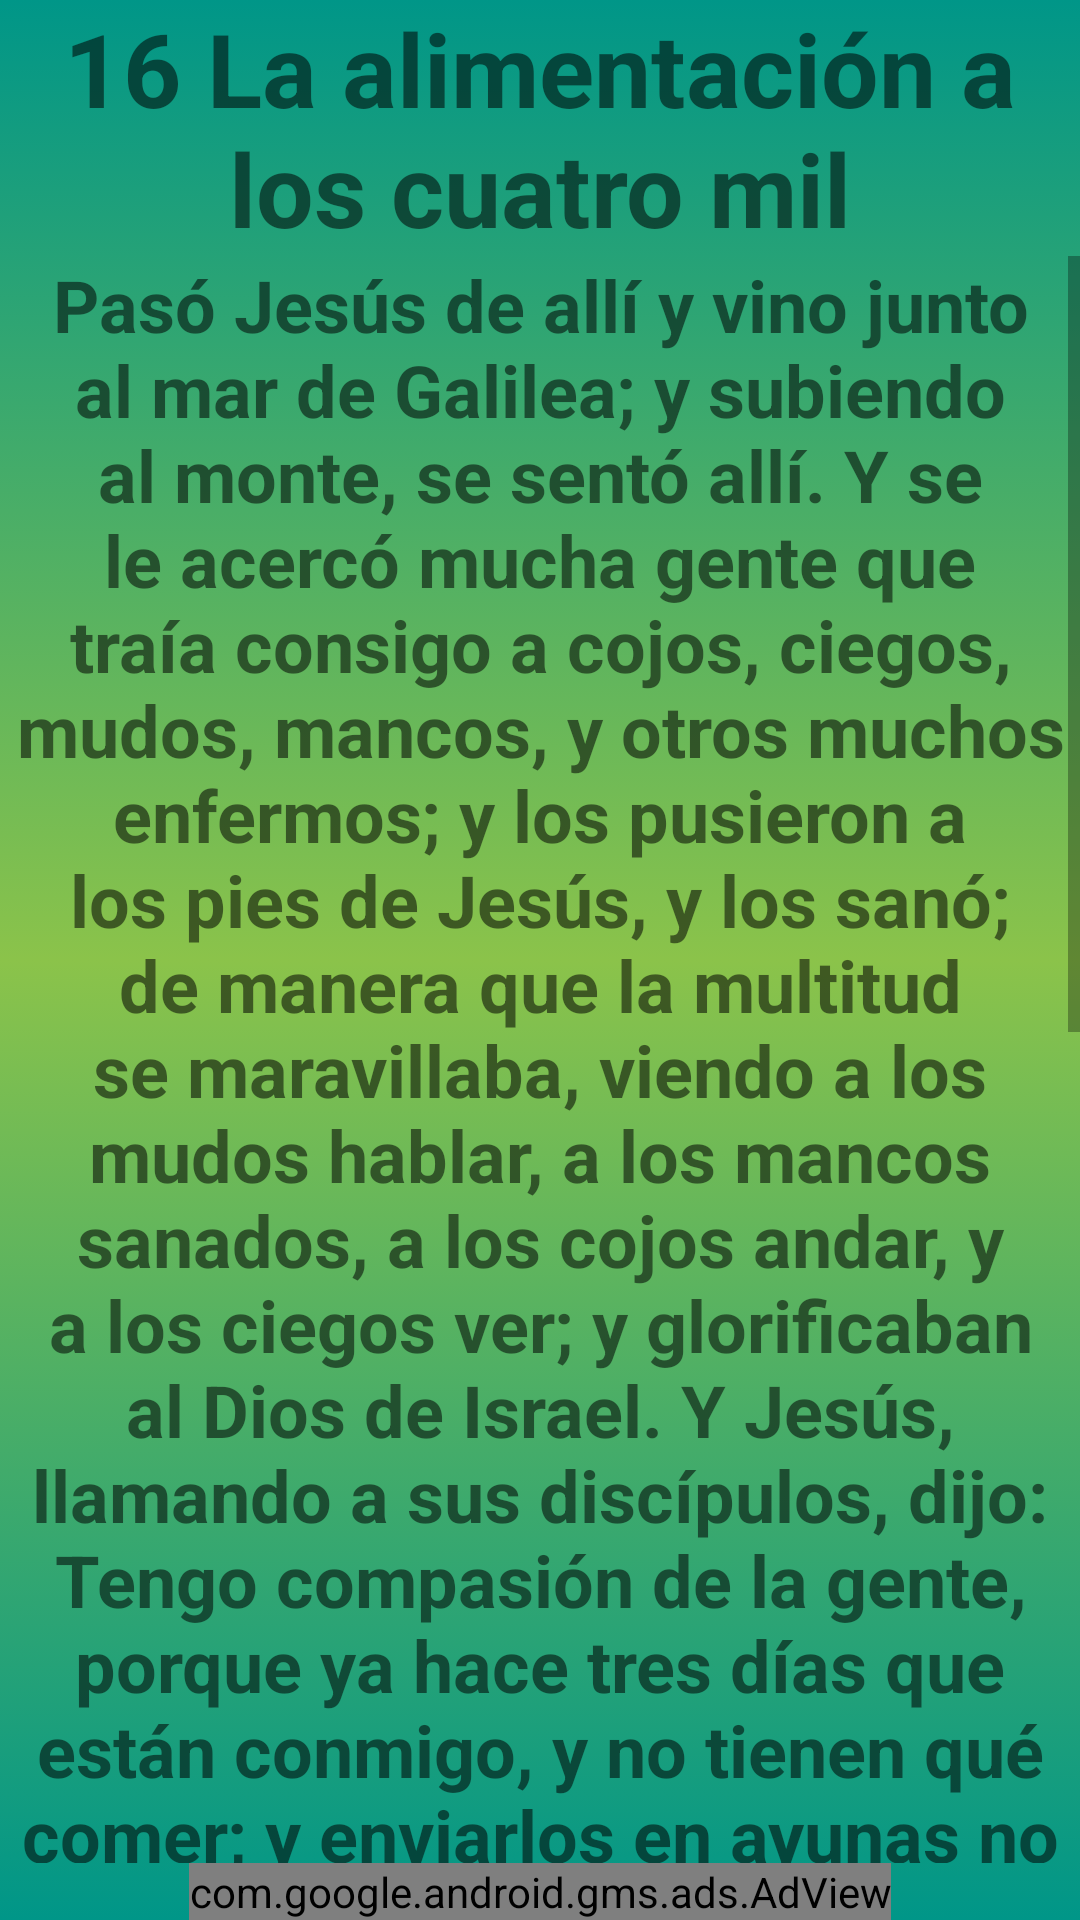

This screen was rendered from an Android layout file. Write that file and the resources it references.
<!-- AndroidManifest.xml: application theme Theme.Prayer -->
<!-- res/layout/milagro16.xml -->
<?xml version="1.0" encoding="utf-8"?>
<androidx.constraintlayout.widget.ConstraintLayout xmlns:android="http://schemas.android.com/apk/res/android"
    xmlns:app="http://schemas.android.com/apk/res-auto"
    xmlns:tools="http://schemas.android.com/tools"
    android:layout_width="match_parent"
    android:layout_height="match_parent"
    android:background="@drawable/fondo_degradado"
    tools:context=".Milagro16">

    <TextView
        android:id="@+id/titulo_milagro_16"
        android:layout_width="match_parent"
        android:layout_height="wrap_content"
        android:text="@string/titulo_milagro16"
        android:textAlignment="center"
        android:textSize="34sp"
        android:textStyle="bold"
        app:layout_constraintBottom_toTopOf="@+id/scrollView24"
        app:layout_constraintEnd_toEndOf="parent"
        app:layout_constraintStart_toStartOf="parent"
        app:layout_constraintTop_toTopOf="parent" />

    <com.google.android.gms.ads.AdView
        android:id="@+id/adViewadViewmil16"
        android:layout_width="wrap_content"
        android:layout_height="wrap_content"
        android:layout_alignParentBottom="true"
        android:layout_centerHorizontal="true"
        app:adSize="BANNER"
        app:adUnitId="ca-app-pub-1008936073037880/4513063998"
        app:layout_constraintBottom_toBottomOf="parent"
        app:layout_constraintEnd_toEndOf="parent"
        app:layout_constraintStart_toStartOf="parent"
        app:layout_constraintTop_toBottomOf="@+id/scrollView24"></com.google.android.gms.ads.AdView>

    <ScrollView
        android:id="@+id/scrollView24"
        android:layout_width="match_parent"
        android:layout_height="0dp"
        app:layout_constraintBottom_toTopOf="@+id/adViewadViewmil16"
        app:layout_constraintEnd_toEndOf="parent"
        app:layout_constraintStart_toStartOf="parent"
        app:layout_constraintTop_toBottomOf="@+id/titulo_milagro_16">

        <LinearLayout
            android:layout_width="match_parent"
            android:layout_height="wrap_content"
            android:orientation="vertical">

            <TextView
                android:id="@+id/textView6"
                android:layout_width="match_parent"
                android:layout_height="wrap_content"
                android:text="@string/texto_milagro16"
                android:textAlignment="center"
                android:textSize="24sp"
                android:textStyle="bold" />
        </LinearLayout>
    </ScrollView>
</androidx.constraintlayout.widget.ConstraintLayout>
<!-- resources referenced by this layout -->
<resources>
  <!-- drawable fondo_degradado (drawable) -->
  <?xml version="1.0" encoding="utf-8"?>
  <selector xmlns:android="http://schemas.android.com/apk/res/android">
      <item>
          <shape android:shape="rectangle">
              <gradient
                  android:startColor="#009688"
                  android:centerColor="#8BC34A"
  
                  android:endColor="#009688"
                  android:angle="270"/>
  
  
  
  
  
  
          </shape>
  
  
  
  
      </item>
  
  </selector>
  <string name="texto_milagro16">Pasó Jesús de allí y vino junto al mar de Galilea; y subiendo al monte, se sentó allí. Y se le acercó mucha gente que traía consigo a cojos, ciegos, mudos, mancos, y otros muchos enfermos; y los pusieron a los pies de Jesús, y los sanó; de manera que la multitud se maravillaba, viendo a los mudos hablar, a los mancos sanados, a los cojos andar, y a los ciegos ver; y glorificaban al Dios de Israel. Y Jesús, llamando a sus discípulos, dijo: Tengo compasión de la gente, porque ya hace tres días que están conmigo, y no tienen qué comer; y enviarlos en ayunas no quiero, no sea que desmayen en el camino. Entonces sus discípulos le dijeron: ¿De dónde tenemos nosotros tantos panes en el desierto, para saciar a una multitud tan grande? Jesús les dijo: ¿Cuántos panes tenéis? Y ellos dijeron: Siete, y unos pocos pececillos. Y mandó a la multitud que se recostase en tierra. Y tomando los siete panes y los peces, dio gracias, los partió y dio a sus discípulos, y los discípulos a la multitud. Y comieron todos, y se saciaron; y recogieron lo que sobró de los pedazos, siete canastas llenas. Y eran los que habían comido, cuatro mil hombres, sin contar las mujeres y los niños.</string>
  <string name="titulo_milagro16">16 La alimentación a los cuatro mil</string>
  <style name="Theme.Prayer" parent="Theme.MaterialComponents.DayNight.NoActionBar">
          
          <item name="colorPrimary">#FFC107</item>
          <item name="colorPrimaryVariant">@color/md_lime_800</item>
          <item name="colorOnPrimary">@color/black</item>
          
          <item name="colorSecondary">@color/teal_200</item>
          <item name="colorSecondaryVariant">@color/teal_700</item>
          <item name="colorOnSecondary">@color/black</item>
          
          <item name="android:statusBarColor" tools:targetApi="l">?attr/colorPrimaryVariant</item>
          
      </style>
  <color name="md_lime_800">#9E9D24</color>
  <color name="black">#FF000000</color>
  <color name="teal_200">#FF03DAC5</color>
  <color name="teal_700">#FF018786</color>
</resources>
